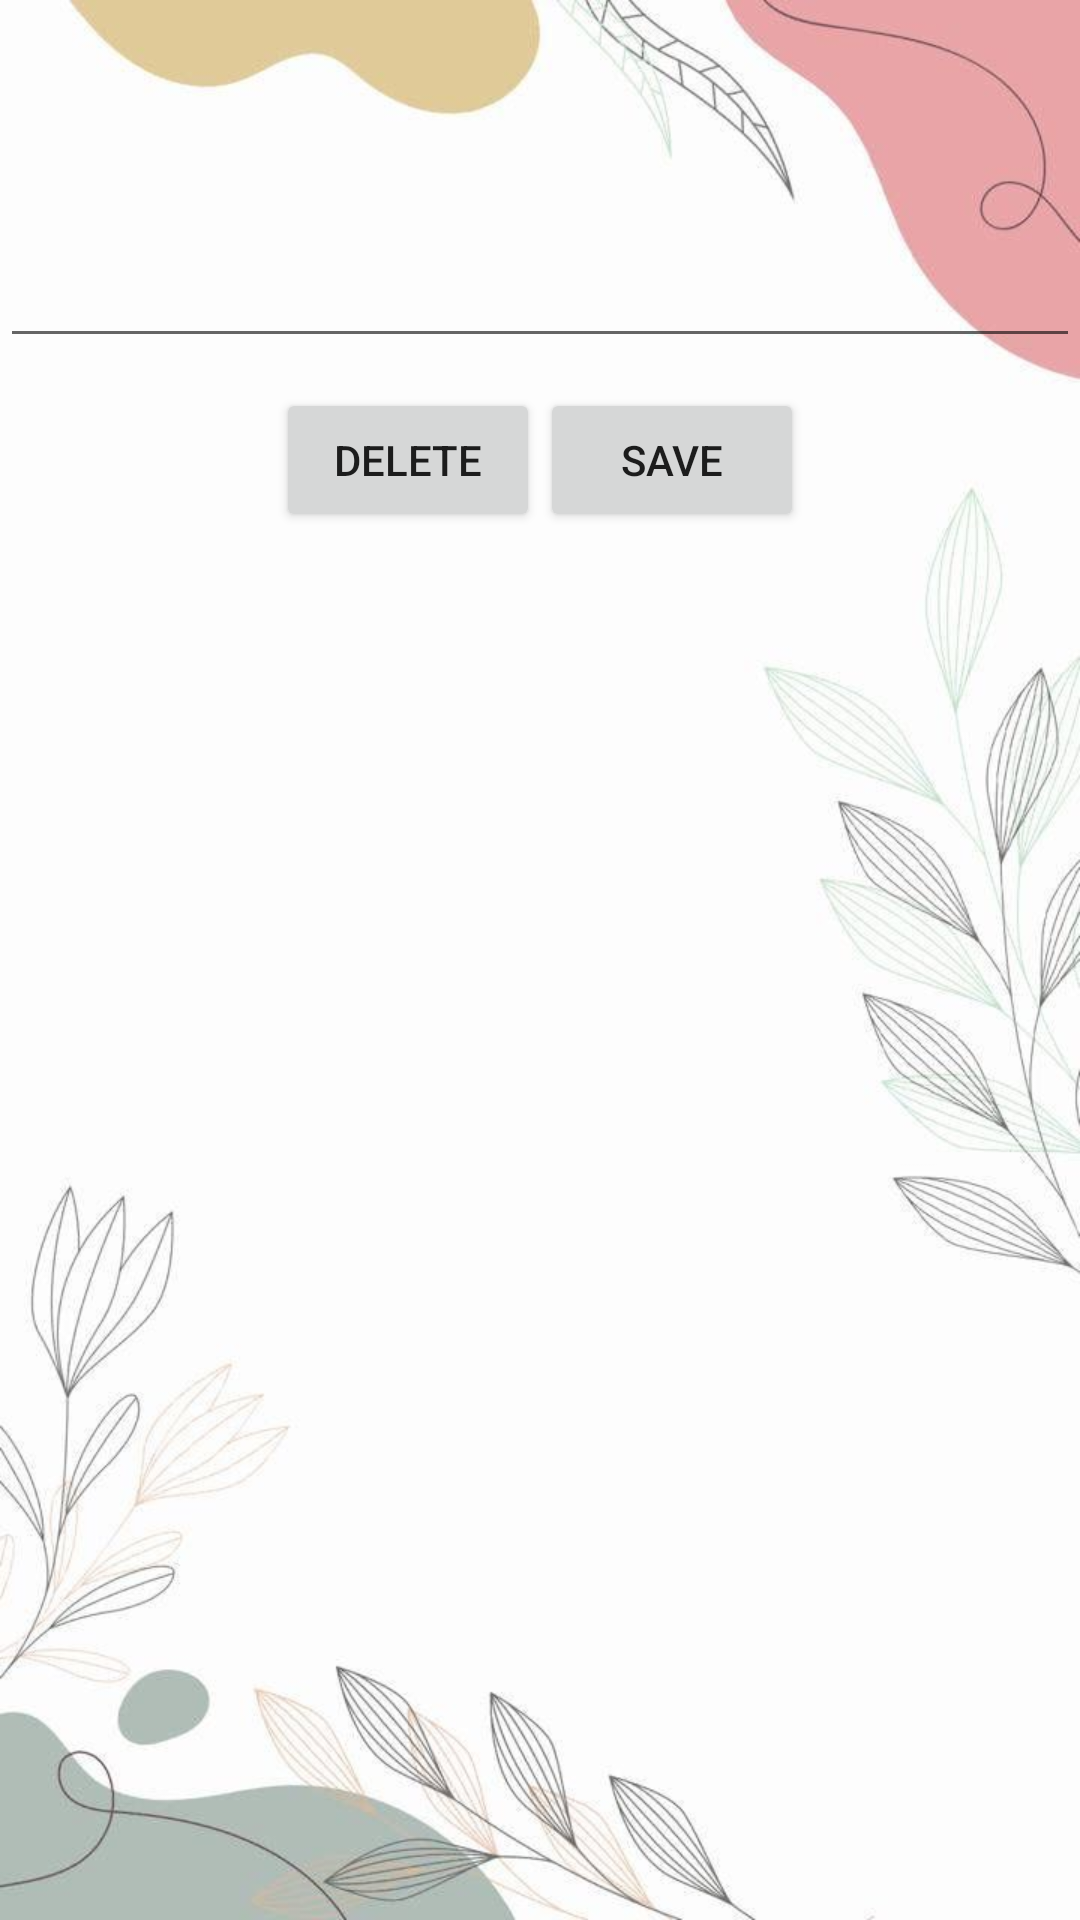

Reconstruct the res/layout file that produces this screen, plus the resources it refers to.
<!-- AndroidManifest.xml: application theme Theme.FlowerApplication -->
<!-- res/layout/edit_data_layout.xml -->
<?xml version="1.0" encoding="utf-8"?>
<RelativeLayout xmlns:android="http://schemas.android.com/apk/res/android"
                android:orientation="vertical"
                android:layout_width="match_parent"
                android:layout_height="match_parent"
                android:background="@drawable/login">


    <EditText
        android:textAlignment="center"
        android:layout_width="match_parent"
        android:layout_height="wrap_content"
        android:inputType="textPersonName"
        android:ems="10"
        android:layout_alignParentTop="true"
        android:layout_centerHorizontal="true"
        android:layout_marginTop="78dp"
        android:id="@+id/editable_item"/>
    <LinearLayout
        android:layout_centerHorizontal="true"
        android:layout_width="wrap_content"
        android:layout_height="wrap_content"
        android:weightSum="100"
        android:layout_below="@+id/editable_item"
        >

        <Button
            android:layout_width="wrap_content"
            android:layout_height="wrap_content"
            android:layout_marginTop="10dp"
            android:text="DELETE"
            android:id="@+id/btnDelete"/>
        <Button
            android:layout_width="wrap_content"
            android:layout_height="wrap_content"
            android:layout_marginTop="10dp"
            android:text="SAVE"
            android:layout_toRightOf="@+id/btnDelete"
            android:id="@+id/btnSave"/>

    </LinearLayout>

</RelativeLayout>
<!-- resources referenced by this layout -->
<resources>
  <!-- drawable login: jpeg bitmap (drawable-v24, 44673 bytes) -->
  <style name="Theme.FlowerApplication" parent="Theme.MaterialComponents.DayNight.DarkActionBar">
          
          <item name="colorPrimary">@color/purple_500</item>
          <item name="colorPrimaryVariant">@color/purple_700</item>
          <item name="colorOnPrimary">@color/white</item>
          
          <item name="colorSecondary">@color/teal_200</item>
          <item name="colorSecondaryVariant">@color/teal_700</item>
          <item name="colorOnSecondary">@color/black</item>
          
          <item name="android:statusBarColor" tools:targetApi="l">?attr/colorPrimaryVariant</item>
          
      </style>
  <color name="purple_500">#FF6200EE</color>
  <color name="purple_700">#FF3700B3</color>
  <color name="white">#FFFFFFFF</color>
  <color name="teal_200">#FF03DAC5</color>
  <color name="teal_700">#FF018786</color>
  <color name="black">#FF000000</color>
</resources>
